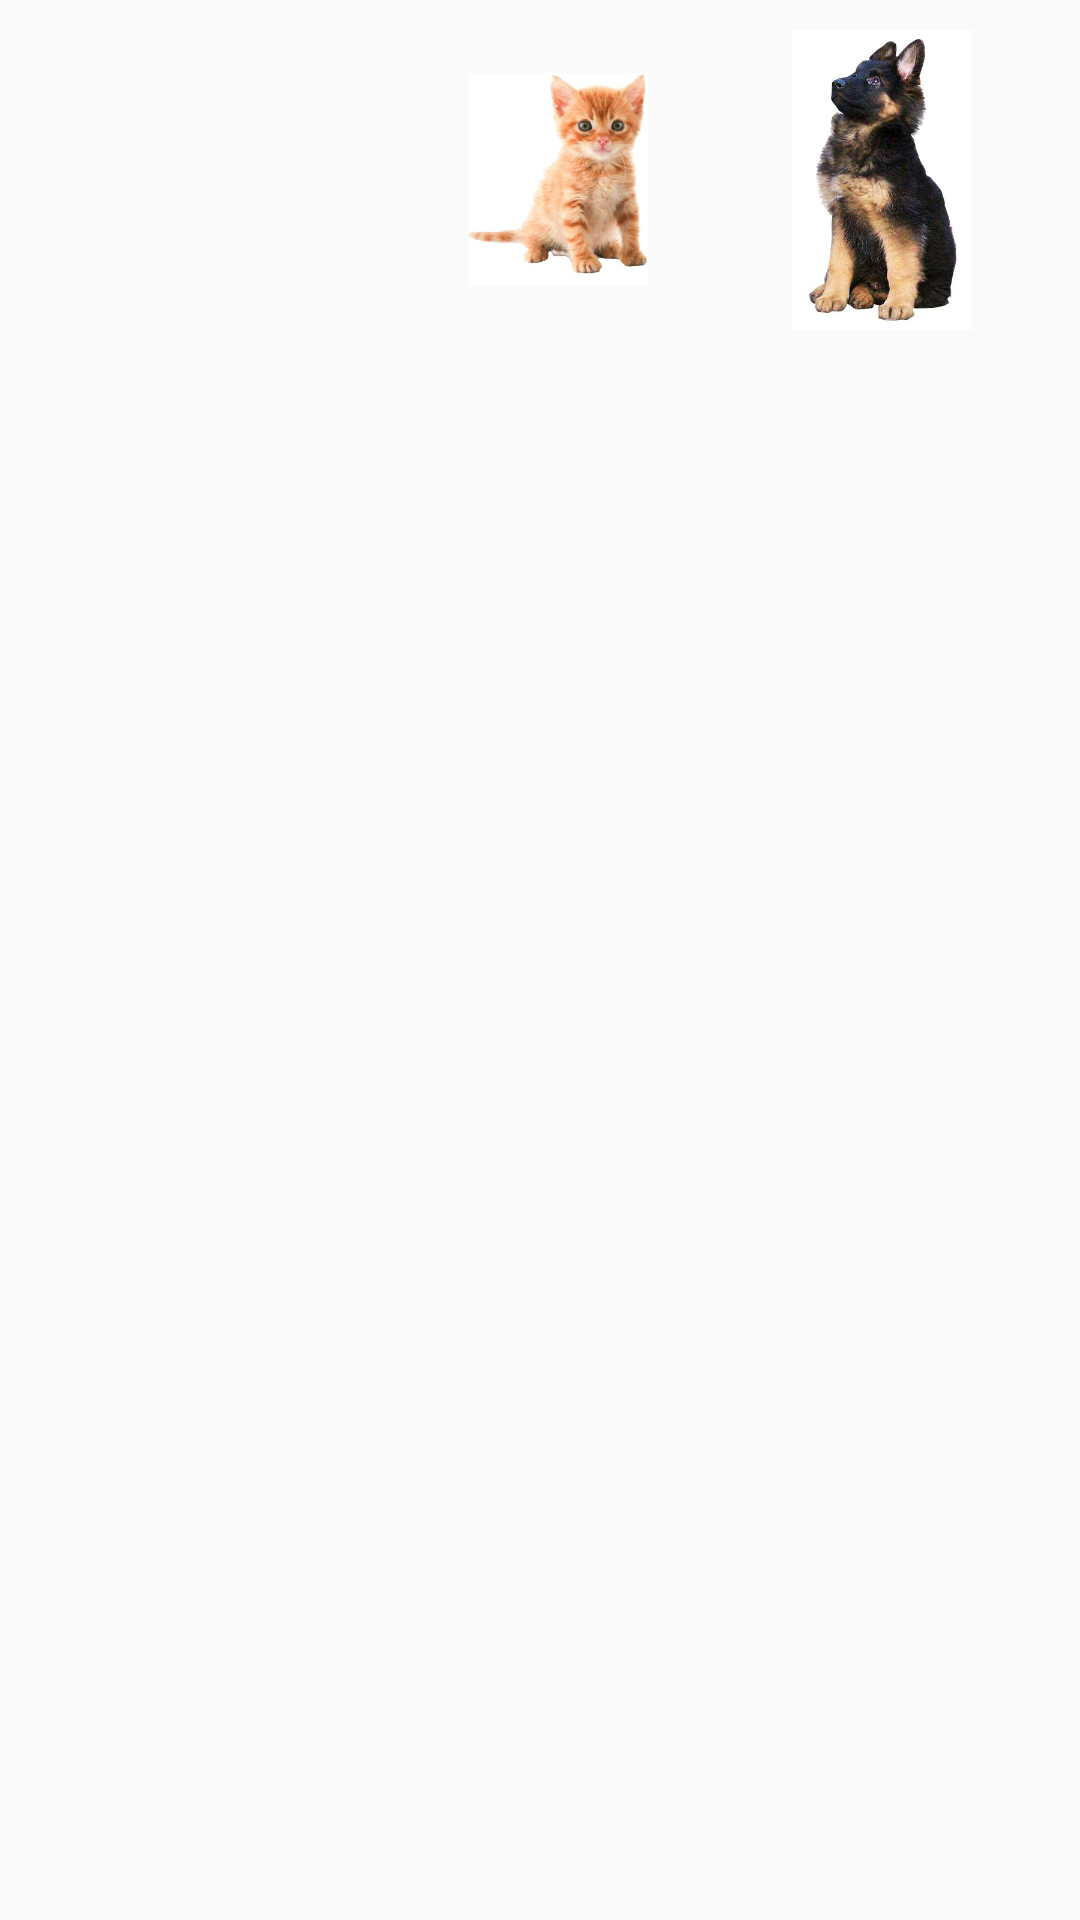

Android layout source for this screen:
<!-- AndroidManifest.xml: application theme Theme.Animals -->
<!-- res/layout/activity_animal.xml -->
<?xml version="1.0" encoding="utf-8"?>
<LinearLayout xmlns:android="http://schemas.android.com/apk/res/android"
    xmlns:app="http://schemas.android.com/apk/res-auto"
    xmlns:tools="http://schemas.android.com/tools"
    android:layout_width="match_parent"
    android:layout_height="match_parent"
    android:layout_marginTop="60dp"
    android:orientation="vertical"
    tools:context=".ActivityAnimal">

    <LinearLayout
        android:layout_width="match_parent"
        android:layout_height="match_parent"
        android:layout_weight="1"
        android:orientation="horizontal">
        <ImageView
            android:id="@+id/image_1"
            android:layout_width="60dp"
            android:layout_height="120dp"
            android:layout_gravity="start|top"
            android:clickable="true"
            android:contentDescription="@string/app_name"
            android:focusable="true"
            app:layout_constraintEnd_toEndOf="parent"
            app:layout_constraintStart_toEndOf="@+id/image_2"
            app:srcCompat="@mipmap/homyak"
            tools:layout_editor_absoluteY="95dp"
            android:layout_marginStart="@android:dimen/app_icon_size"/>

        <ImageView
            android:id="@+id/image_2"
            android:layout_width="60dp"
            android:layout_height="120dp"
            android:layout_gravity="center|top"
            android:layout_marginStart="@android:dimen/app_icon_size"
            android:contentDescription="@string/app_name"
            app:srcCompat="@mipmap/cat"
            tools:layout_editor_absoluteX="166dp"
            tools:layout_editor_absoluteY="95dp" />

        <ImageView
            android:id="@+id/image_3"
            android:layout_width="60dp"
            android:layout_height="120dp"
            android:layout_gravity="end|top"
            android:layout_marginStart="@android:dimen/app_icon_size"
            android:contentDescription="@string/app_name"
            app:layout_constraintBottom_toBottomOf="parent"
            app:layout_constraintStart_toStartOf="parent"
            app:layout_constraintTop_toTopOf="parent"
            app:layout_constraintVertical_bias="0.186"
            app:srcCompat="@mipmap/dog1" />
    </LinearLayout>
    <LinearLayout
        android:layout_width="match_parent"
        android:layout_height="fill_parent"
        android:layout_weight="1"
        android:orientation="vertical">
        <TextView
            android:id="@+id/textView"
            android:layout_width="wrap_content"
            android:layout_height="wrap_content"
            android:text="@string/text_animals"
            android:layout_gravity="center"
            android:layout_marginTop="60dp"
            android:textSize="35sp"/>
    </LinearLayout>

</LinearLayout>
<!-- resources referenced by this layout -->
<resources>
  <!-- mipmap cat: jpeg bitmap (mipmap-mdpi, 14765 bytes) -->
  <!-- mipmap dog1: jpeg bitmap (mipmap-mdpi, 24123 bytes) -->
  <string name="app_name">Animals</string>
  <string name="text_animals"> </string>
  <style name="Theme.Animals" parent="Theme.AppCompat.DayNight.DarkActionBar">
          
          <item name="colorPrimary">@color/purple_500</item>
          <item name="colorPrimaryVariant">@color/purple_700</item>
          <item name="colorOnPrimary">@color/white</item>
          
          <item name="colorSecondary">@color/teal_200</item>
          <item name="colorSecondaryVariant">@color/teal_700</item>
          <item name="colorOnSecondary">@color/black</item>
          
          <item name="android:statusBarColor" tools:targetApi="l">?attr/colorPrimaryVariant</item>
          
      </style>
  <color name="purple_500">#FF6200EE</color>
  <color name="purple_700">#FF3700B3</color>
  <color name="white">#FFFFFF</color>
  <color name="teal_200">#FF03DAC5</color>
  <color name="teal_700">#FF018786</color>
  <color name="black">#FF000000</color>
</resources>
